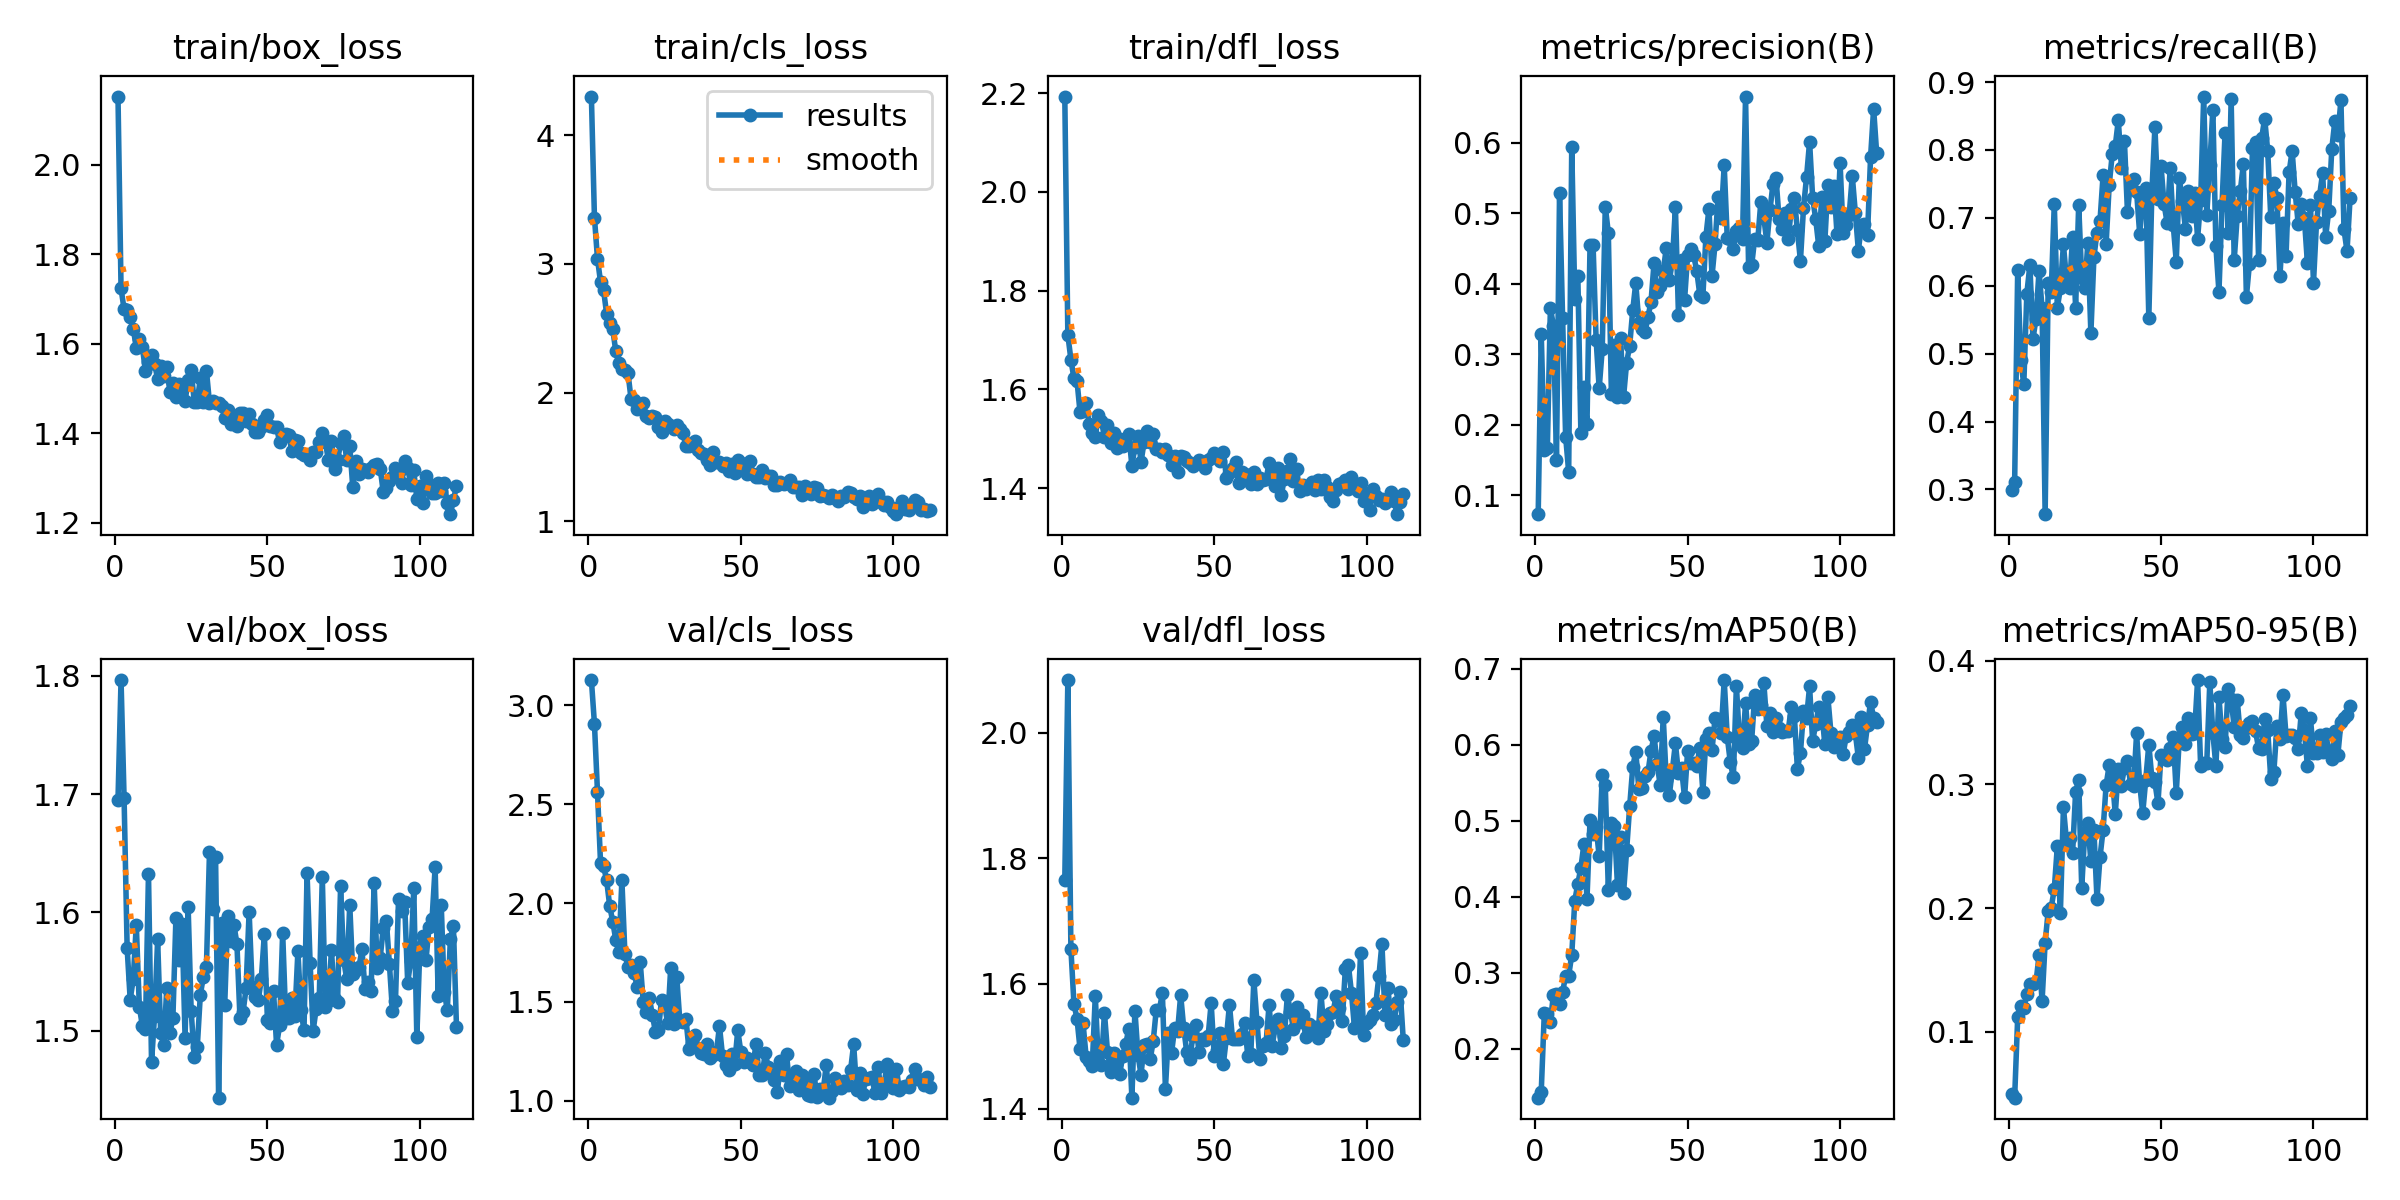

Data behind this chart, as committed beside it:
epoch, time, train/box_loss, train/cls_loss, train/dfl_loss, metrics/precision(B), metrics/recall(B), metrics/mAP50(B), metrics/mAP50-95(B), val/box_loss, val/cls_loss, val/dfl_loss, lr/pg0, lr/pg1, lr/pg2
1, 9.706, 2.152, 4.301, 2.193, 0.07283, 0.2997, 0.1358, 0.04953, 1.695, 3.128, 1.766, 0.000367, 0.000367, 0.000367
2, 18.09, 1.723, 3.36, 1.711, 0.3287, 0.3104, 0.1438, 0.04649, 1.796, 2.907, 2.084, 0.0007349, 0.0007349, 0.0007349
3, 26.31, 1.677, 3.041, 1.661, 0.1644, 0.6231, 0.2467, 0.1115, 1.696, 2.562, 1.656, 0.0011, 0.0011, 0.0011
4, 34.62, 1.676, 2.859, 1.622, 0.1663, 0.4911, 0.2457, 0.1204, 1.57, 2.202, 1.568, 0.0011, 0.0011, 0.0011
5, 42.9, 1.66, 2.794, 1.618, 0.3656, 0.4546, 0.2357, 0.1192, 1.526, 2.186, 1.544, 0.001096, 0.001096, 0.001096
6, 51.2, 1.634, 2.612, 1.554, 0.3402, 0.5884, 0.2714, 0.1301, 1.544, 2.115, 1.496, 0.001093, 0.001093, 0.001093
7, 59.45, 1.591, 2.537, 1.556, 0.1503, 0.6305, 0.2717, 0.1384, 1.59, 1.985, 1.536, 0.001089, 0.001089, 0.001089
8, 67.86, 1.609, 2.491, 1.573, 0.5281, 0.5214, 0.259, 0.1386, 1.52, 1.906, 1.483, 0.001085, 0.001085, 0.001085
9, 76.25, 1.592, 2.322, 1.53, 0.3519, 0.5514, 0.2744, 0.1399, 1.504, 1.814, 1.476, 0.001082, 0.001082, 0.001082
10, 85.18, 1.539, 2.231, 1.513, 0.1828, 0.6221, 0.296, 0.1616, 1.502, 1.751, 1.468, 0.001078, 0.001078, 0.001078
11, 94.44, 1.558, 2.183, 1.504, 0.1331, 0.5666, 0.2962, 0.1248, 1.633, 2.115, 1.58, 0.001074, 0.001074, 0.001074
12, 103.6, 1.575, 2.178, 1.548, 0.5945, 0.2636, 0.3234, 0.172, 1.474, 1.74, 1.475, 0.001071, 0.001071, 0.001071
13, 112.5, 1.555, 2.153, 1.537, 0.379, 0.6035, 0.3948, 0.1975, 1.513, 1.677, 1.471, 0.001067, 0.001067, 0.001067
14, 121.6, 1.521, 1.95, 1.504, 0.4108, 0.5911, 0.4171, 0.2003, 1.577, 1.688, 1.553, 0.001063, 0.001063, 0.001063
15, 130.4, 1.551, 1.942, 1.527, 0.1875, 0.7205, 0.4381, 0.2153, 1.498, 1.645, 1.491, 0.00106, 0.00106, 0.00106
16, 139.2, 1.527, 1.871, 1.491, 0.2534, 0.5676, 0.4694, 0.25, 1.488, 1.576, 1.459, 0.001056, 0.001056, 0.001056
17, 148.1, 1.549, 1.907, 1.512, 0.2002, 0.596, 0.3972, 0.1959, 1.536, 1.703, 1.489, 0.001052, 0.001052, 0.001052
18, 156.8, 1.493, 1.92, 1.482, 0.4551, 0.6609, 0.5005, 0.2814, 1.498, 1.498, 1.477, 0.001049, 0.001049, 0.001049
19, 166.2, 1.511, 1.816, 1.5, 0.4546, 0.6089, 0.4819, 0.2542, 1.51, 1.449, 1.455, 0.001045, 0.001045, 0.001045
20, 175.4, 1.48, 1.806, 1.486, 0.3198, 0.5968, 0.4914, 0.2563, 1.596, 1.521, 1.485, 0.001041, 0.001041, 0.001041
21, 184.8, 1.509, 1.818, 1.491, 0.2514, 0.6718, 0.4533, 0.2444, 1.56, 1.432, 1.504, 0.001038, 0.001038, 0.001038
22, 194.1, 1.496, 1.809, 1.51, 0.307, 0.5677, 0.5595, 0.2943, 1.59, 1.348, 1.528, 0.001034, 0.001034, 0.001034
23, 203.1, 1.472, 1.734, 1.445, 0.5094, 0.7192, 0.5466, 0.3034, 1.494, 1.359, 1.418, 0.00103, 0.00103, 0.00103
24, 212.7, 1.518, 1.691, 1.484, 0.4722, 0.611, 0.4092, 0.2163, 1.605, 1.511, 1.557, 0.001027, 0.001027, 0.001027
25, 221.8, 1.541, 1.775, 1.507, 0.2441, 0.596, 0.497, 0.2619, 1.517, 1.483, 1.486, 0.001023, 0.001023, 0.001023
26, 231.1, 1.47, 1.758, 1.453, 0.3129, 0.6628, 0.4932, 0.2685, 1.478, 1.394, 1.454, 0.001019, 0.001019, 0.001019
27, 240.4, 1.471, 1.742, 1.493, 0.2396, 0.5301, 0.4148, 0.2377, 1.487, 1.67, 1.503, 0.001016, 0.001016, 0.001016
28, 249.7, 1.523, 1.715, 1.516, 0.323, 0.6423, 0.4782, 0.2627, 1.53, 1.388, 1.504, 0.001012, 0.001012, 0.001012
29, 258.8, 1.47, 1.749, 1.493, 0.2397, 0.6782, 0.4054, 0.2072, 1.546, 1.624, 1.479, 0.001008, 0.001008, 0.001008
30, 268, 1.539, 1.715, 1.509, 0.2878, 0.6959, 0.4611, 0.2412, 1.554, 1.403, 1.508, 0.001005, 0.001005, 0.001005
31, 277, 1.468, 1.683, 1.479, 0.312, 0.7625, 0.5188, 0.2632, 1.651, 1.397, 1.558, 0.001001, 0.001001, 0.001001
32, 286.3, 1.472, 1.586, 1.48, 0.3622, 0.6615, 0.57, 0.2995, 1.603, 1.414, 1.557, 0.0009973, 0.0009973, 0.0009973
33, 295.5, 1.467, 1.581, 1.473, 0.4009, 0.7477, 0.5909, 0.3155, 1.647, 1.259, 1.585, 0.0009937, 0.0009937, 0.0009937
34, 304.7, 1.467, 1.604, 1.479, 0.3448, 0.7935, 0.5415, 0.307, 1.444, 1.294, 1.432, 0.00099, 0.00099, 0.00099
35, 313.8, 1.46, 1.622, 1.467, 0.3363, 0.806, 0.5423, 0.276, 1.591, 1.332, 1.52, 0.0009863, 0.0009863, 0.0009863
36, 323.1, 1.434, 1.555, 1.446, 0.3313, 0.8438, 0.5588, 0.3125, 1.522, 1.265, 1.489, 0.0009827, 0.0009827, 0.0009827
37, 332.4, 1.452, 1.531, 1.465, 0.3524, 0.7733, 0.5633, 0.299, 1.597, 1.241, 1.528, 0.000979, 0.000979, 0.000979
38, 340.1, 1.42, 1.519, 1.433, 0.3747, 0.8133, 0.592, 0.3135, 1.576, 1.238, 1.524, 0.0009753, 0.0009753, 0.0009753
39, 347.4, 1.435, 1.477, 1.466, 0.4295, 0.7084, 0.6111, 0.3194, 1.59, 1.285, 1.582, 0.0009717, 0.0009717, 0.0009717
40, 354.8, 1.416, 1.436, 1.464, 0.3881, 0.7513, 0.5748, 0.3007, 1.574, 1.217, 1.529, 0.000968, 0.000968, 0.000968
41, 362.2, 1.445, 1.537, 1.456, 0.397, 0.7573, 0.5469, 0.2985, 1.511, 1.233, 1.49, 0.0009643, 0.0009643, 0.0009643
42, 369.6, 1.446, 1.461, 1.451, 0.4182, 0.7379, 0.6366, 0.3414, 1.516, 1.245, 1.479, 0.0009607, 0.0009607, 0.0009607
43, 376.9, 1.426, 1.459, 1.445, 0.4501, 0.6768, 0.5534, 0.3006, 1.536, 1.377, 1.517, 0.000957, 0.000957, 0.000957
44, 384.3, 1.442, 1.429, 1.451, 0.4046, 0.7296, 0.5336, 0.2767, 1.601, 1.227, 1.534, 0.0009533, 0.0009533, 0.0009533
45, 391.6, 1.419, 1.454, 1.457, 0.4317, 0.7443, 0.5666, 0.3039, 1.537, 1.181, 1.491, 0.0009497, 0.0009497, 0.0009497
46, 399, 1.402, 1.389, 1.452, 0.5086, 0.553, 0.6017, 0.3322, 1.528, 1.156, 1.512, 0.000946, 0.000946, 0.000946
47, 406.4, 1.403, 1.442, 1.442, 0.3557, 0.7371, 0.5621, 0.3051, 1.526, 1.235, 1.51, 0.0009424, 0.0009424, 0.0009424
48, 413.8, 1.414, 1.374, 1.458, 0.433, 0.8338, 0.569, 0.3017, 1.544, 1.188, 1.516, 0.0009387, 0.0009387, 0.0009387
49, 421.1, 1.428, 1.476, 1.462, 0.377, 0.7284, 0.5305, 0.2848, 1.582, 1.356, 1.569, 0.000935, 0.000935, 0.000935
50, 428.6, 1.442, 1.45, 1.472, 0.4402, 0.7766, 0.5915, 0.3238, 1.509, 1.246, 1.485, 0.0009314, 0.0009314, 0.0009314
51, 435.9, 1.417, 1.428, 1.467, 0.4487, 0.7203, 0.5759, 0.3218, 1.507, 1.198, 1.494, 0.0009277, 0.0009277, 0.0009277
52, 443.4, 1.414, 1.365, 1.456, 0.44, 0.6928, 0.5752, 0.3199, 1.534, 1.216, 1.52, 0.000924, 0.000924, 0.000924
53, 450.7, 1.413, 1.467, 1.474, 0.4179, 0.7733, 0.5715, 0.3296, 1.488, 1.193, 1.472, 0.0009204, 0.0009204, 0.0009204
54, 458.1, 1.38, 1.365, 1.422, 0.3845, 0.6896, 0.5956, 0.3388, 1.505, 1.178, 1.514, 0.0009167, 0.0009167, 0.0009167
55, 465.4, 1.391, 1.346, 1.431, 0.3815, 0.6356, 0.5381, 0.2931, 1.583, 1.289, 1.566, 0.000913, 0.000913, 0.000913
56, 472.7, 1.399, 1.341, 1.441, 0.4669, 0.7586, 0.6068, 0.3373, 1.511, 1.127, 1.511, 0.0009094, 0.0009094, 0.0009094
57, 480.1, 1.396, 1.402, 1.454, 0.5067, 0.7252, 0.6146, 0.3466, 1.511, 1.131, 1.512, 0.0009057, 0.0009057, 0.0009057
58, 487.5, 1.36, 1.333, 1.41, 0.4109, 0.6843, 0.5924, 0.3331, 1.528, 1.239, 1.511, 0.000902, 0.000902, 0.000902
59, 494.8, 1.385, 1.351, 1.433, 0.4561, 0.7401, 0.6352, 0.3537, 1.513, 1.171, 1.52, 0.0008984, 0.0008984, 0.0008984
60, 502.2, 1.384, 1.352, 1.429, 0.5236, 0.7027, 0.6334, 0.3412, 1.567, 1.154, 1.537, 0.0008947, 0.0008947, 0.0008947
... 52 more rows
